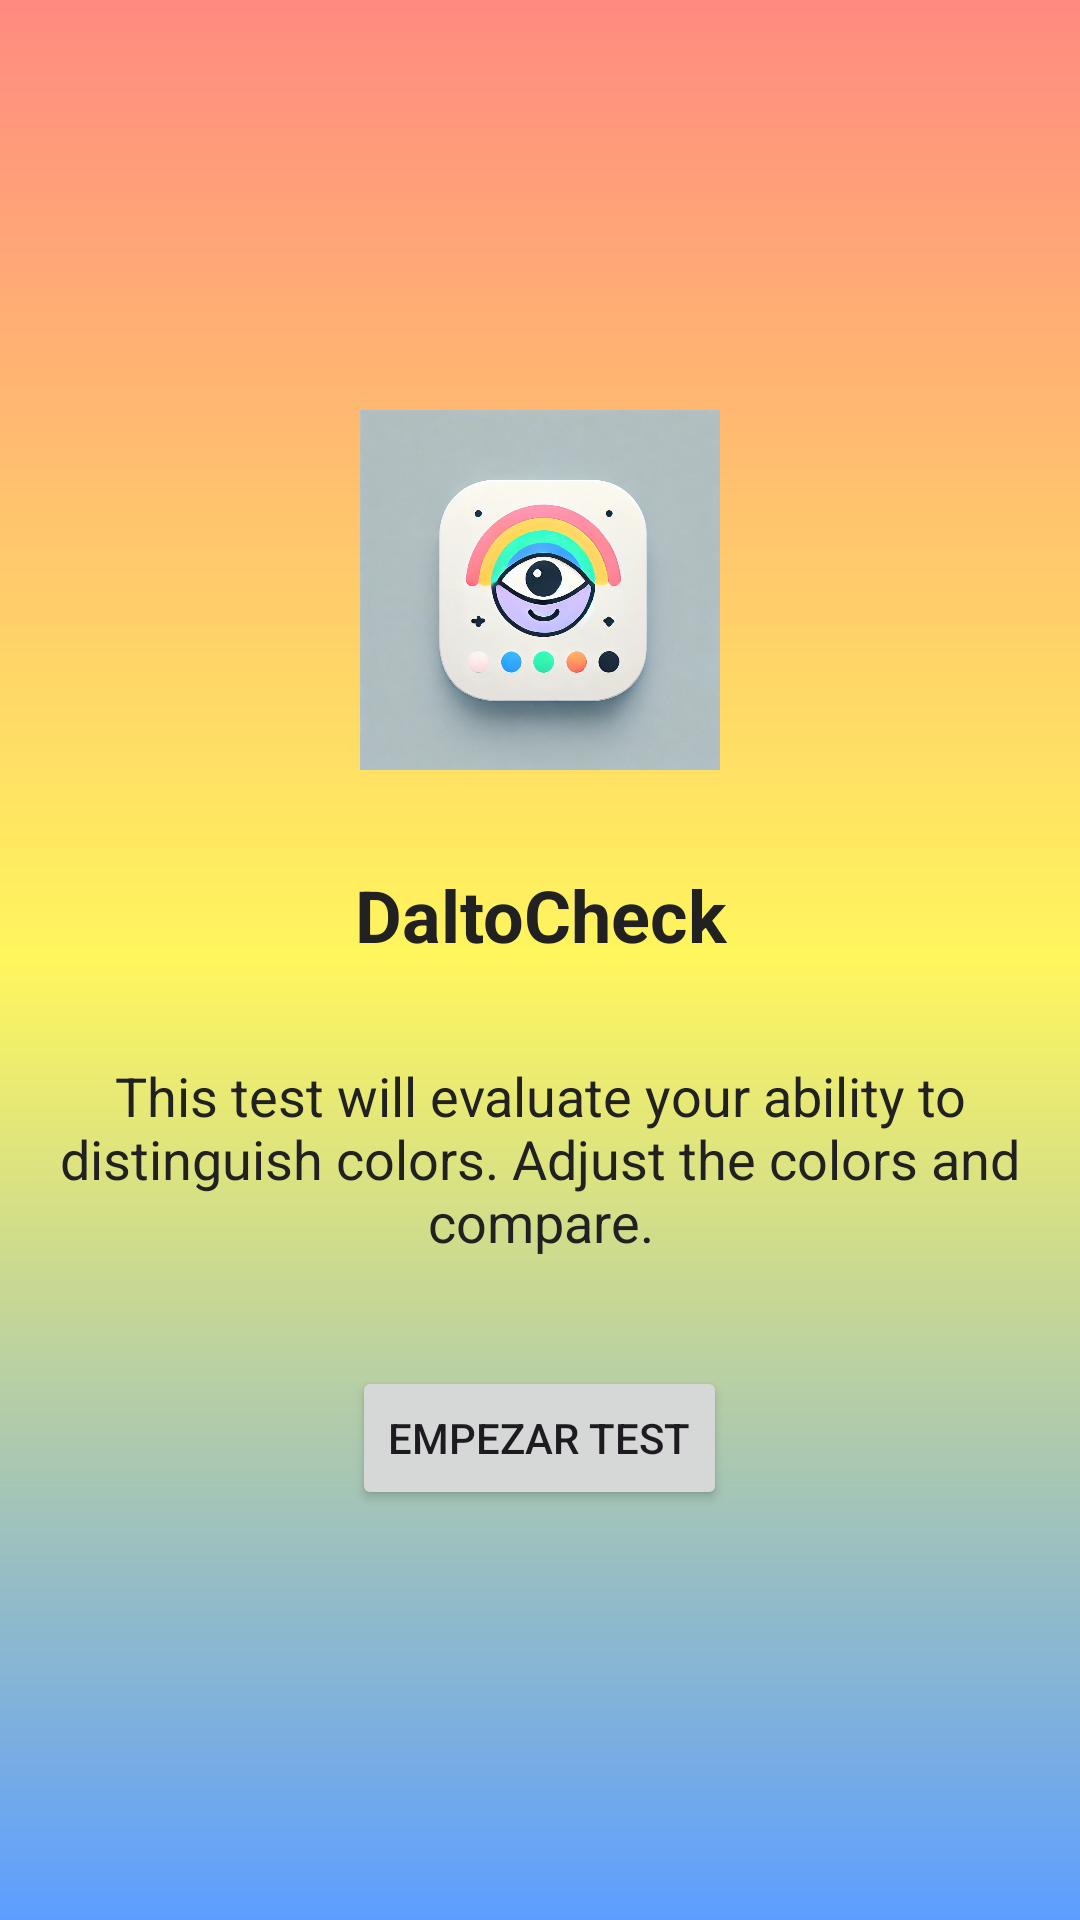

Produce the Android XML layout that renders to this screen, including the resource entries it uses.
<!-- AndroidManifest.xml: application theme Theme.AppStandaloneDaltonismo -->
<!-- res/layout/activity_start.xml -->
<?xml version="1.0" encoding="utf-8"?>
<LinearLayout xmlns:android="http://schemas.android.com/apk/res/android"
    xmlns:tools="http://schemas.android.com/tools"
    android:layout_width="match_parent"
    android:layout_height="match_parent"
    android:orientation="vertical"
    android:gravity="center"
    tools:context=".StartActivity"
    android:background="@drawable/background_gradient"
    >

    
    <ImageView
        android:id="@+id/app_icon"
        android:layout_width="120dp"
        android:layout_height="120dp"
        android:src="@drawable/logo"
        android:layout_marginBottom="16dp"/>

    <TextView
        android:id="@+id/tvAppTitle"
        android:layout_width="match_parent"
        android:layout_height="wrap_content"
        android:text="DaltoCheck"
        android:textSize="24sp"
        android:textStyle="bold"
        android:gravity="center"
        android:padding="16dp"
        android:textColor="#212121"
    />


    
    <TextView
        android:id="@+id/tvDescription"
        android:layout_width="match_parent"
        android:layout_height="wrap_content"
        android:text="@string/test_description"
        android:textSize="18sp"
        android:gravity="center"
        android:padding="16dp"
        android:textColor="#212121"
    />

    
    <Button
        android:id="@+id/btn_start"
        android:layout_width="wrap_content"
        android:layout_height="wrap_content"
        android:text="Empezar test"
        android:layout_marginTop="20dp"/>
</LinearLayout>
<!-- resources referenced by this layout -->
<resources>
  <!-- drawable background_gradient (drawable) -->
  <?xml version="1.0" encoding="utf-8"?>
  <shape xmlns:android="http://schemas.android.com/apk/res/android"
      android:shape="rectangle">
  
      <gradient
          android:angle="50"
          android:startColor="#FF8A80"
          android:centerColor="#FFF65D"
          android:endColor="#5C9EFF"
          android:type="linear" />
  </shape>
  <!-- drawable logo: webp bitmap (drawable, 116484 bytes) -->
  <string name="test_description">This test will evaluate your ability to distinguish colors. Adjust the colors and compare.</string>
  <style name="Theme.AppStandaloneDaltonismo" parent="Base.Theme.AppStandaloneDaltonismo" />
  <style name="Base.Theme.AppStandaloneDaltonismo" parent="Theme.Material3.DayNight.NoActionBar">
          
          
      </style>
</resources>
